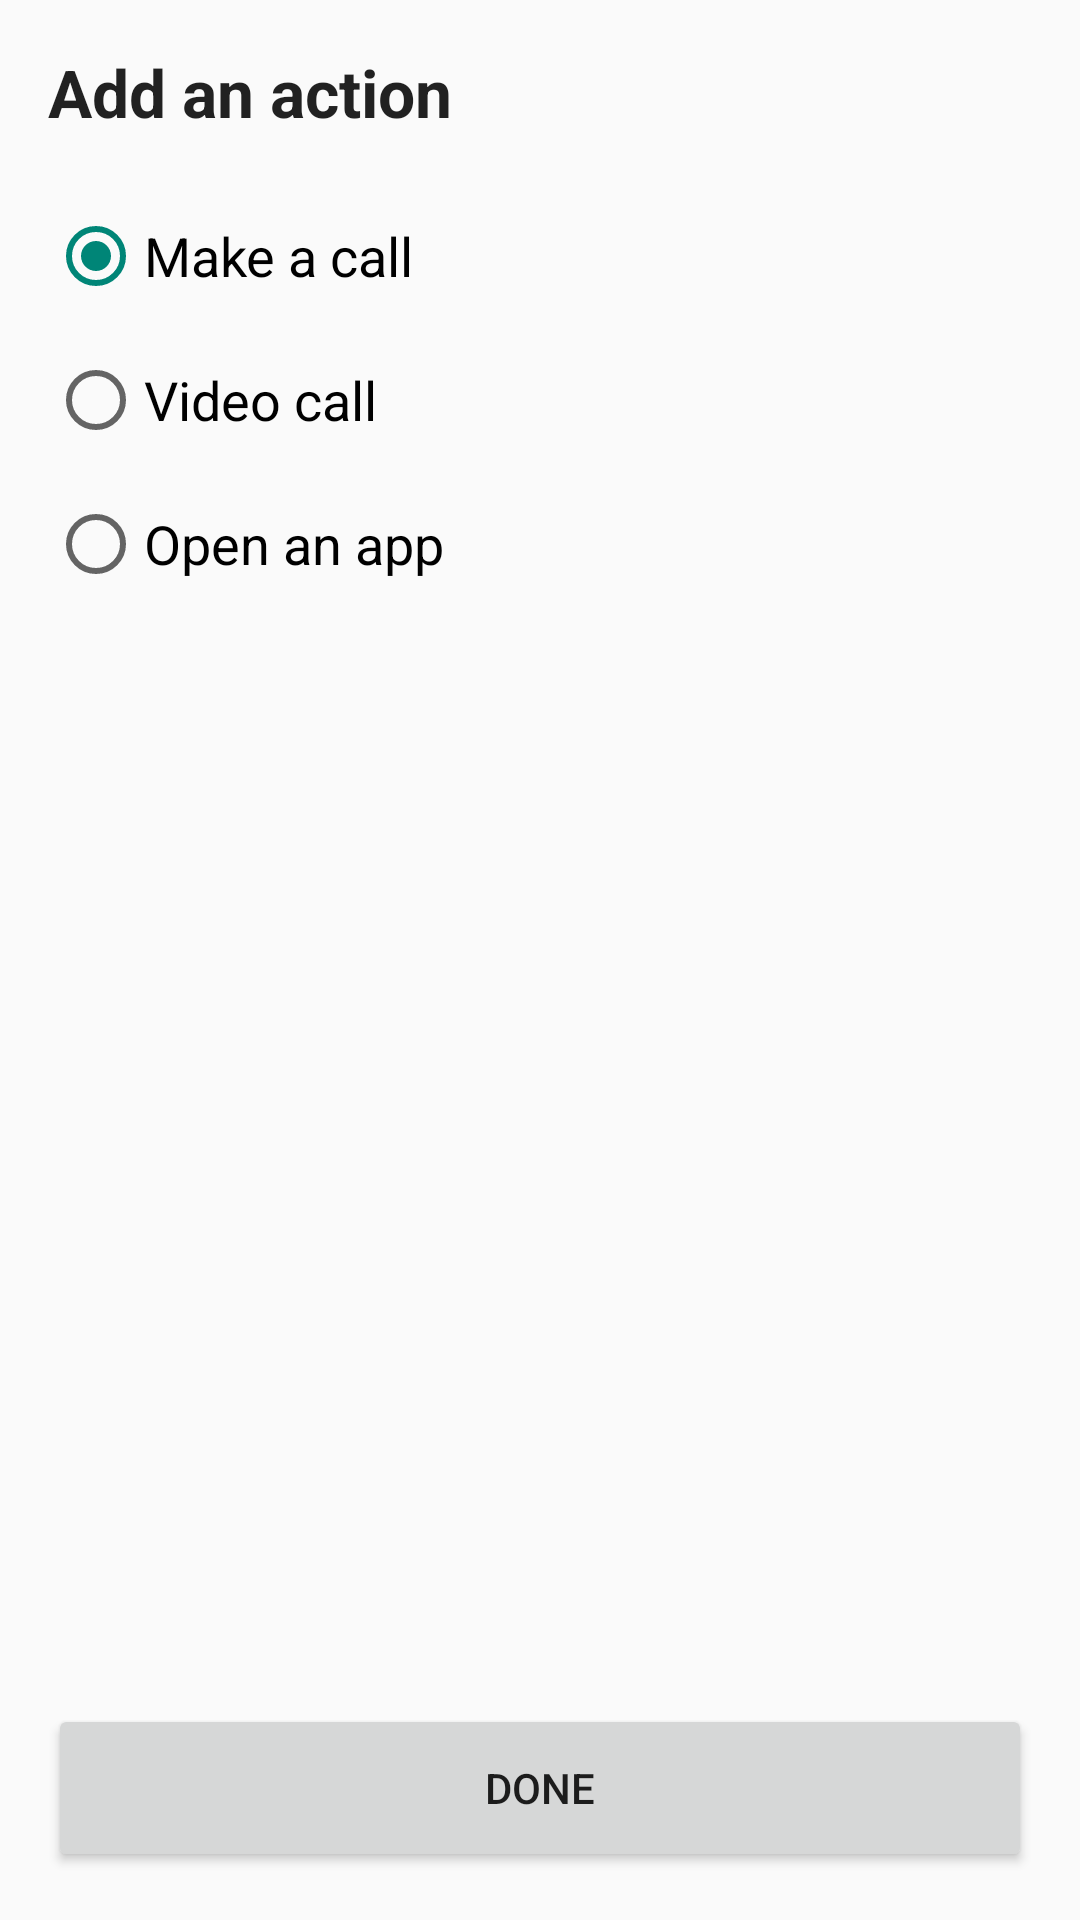

Produce the Android XML layout that renders to this screen, including the resource entries it uses.
<!-- AndroidManifest.xml: application theme Theme.Launcher.Workspace -->
<!-- res/layout/fragment_add_slot_wizard.xml -->
<?xml version="1.0" encoding="utf-8"?>
<LinearLayout xmlns:android="http://schemas.android.com/apk/res/android"
    android:layout_width="match_parent"
    android:layout_height="match_parent"
    android:orientation="vertical"
    android:padding="16dp">

    <TextView
        android:layout_width="match_parent"
        android:layout_height="wrap_content"
        android:text="@string/wizard_add_slot_title"
        android:textAppearance="?android:attr/textAppearanceLarge"
        android:textStyle="bold"
        android:paddingBottom="16dp" />

    <RadioGroup
        android:id="@+id/wizard_action_type_group"
        android:layout_width="match_parent"
        android:layout_height="wrap_content"
        android:orientation="vertical">

        <RadioButton
            android:id="@+id/wizard_action_call"
            android:layout_width="match_parent"
            android:layout_height="48dp"
            android:text="@string/wizard_add_slot_action_call"
            android:textAppearance="?android:attr/textAppearanceMedium"
            android:checked="true" />

        <RadioButton
            android:id="@+id/wizard_action_video"
            android:layout_width="match_parent"
            android:layout_height="48dp"
            android:text="@string/wizard_add_slot_action_video"
            android:textAppearance="?android:attr/textAppearanceMedium" />

        <RadioButton
            android:id="@+id/wizard_action_app"
            android:layout_width="match_parent"
            android:layout_height="48dp"
            android:text="@string/wizard_add_slot_action_app"
            android:textAppearance="?android:attr/textAppearanceMedium" />

    </RadioGroup>

    <View
        android:layout_width="match_parent"
        android:layout_height="0dp"
        android:layout_weight="1" />

    <Button
        android:id="@+id/wizard_add_slot_done_button"
        android:layout_width="match_parent"
        android:layout_height="56dp"
        android:text="@string/wizard_add_slot_button_done" />

</LinearLayout>
<!-- resources referenced by this layout -->
<resources>
  <string name="wizard_add_slot_action_app">Open an app</string>
  <string name="wizard_add_slot_action_call">Make a call</string>
  <string name="wizard_add_slot_action_video">Video call</string>
  <string name="wizard_add_slot_button_done">Done</string>
  <string name="wizard_add_slot_title">Add an action</string>
  <style name="Theme.Launcher.Workspace" parent="Theme.AppCompat.Light.NoActionBar" />
</resources>
